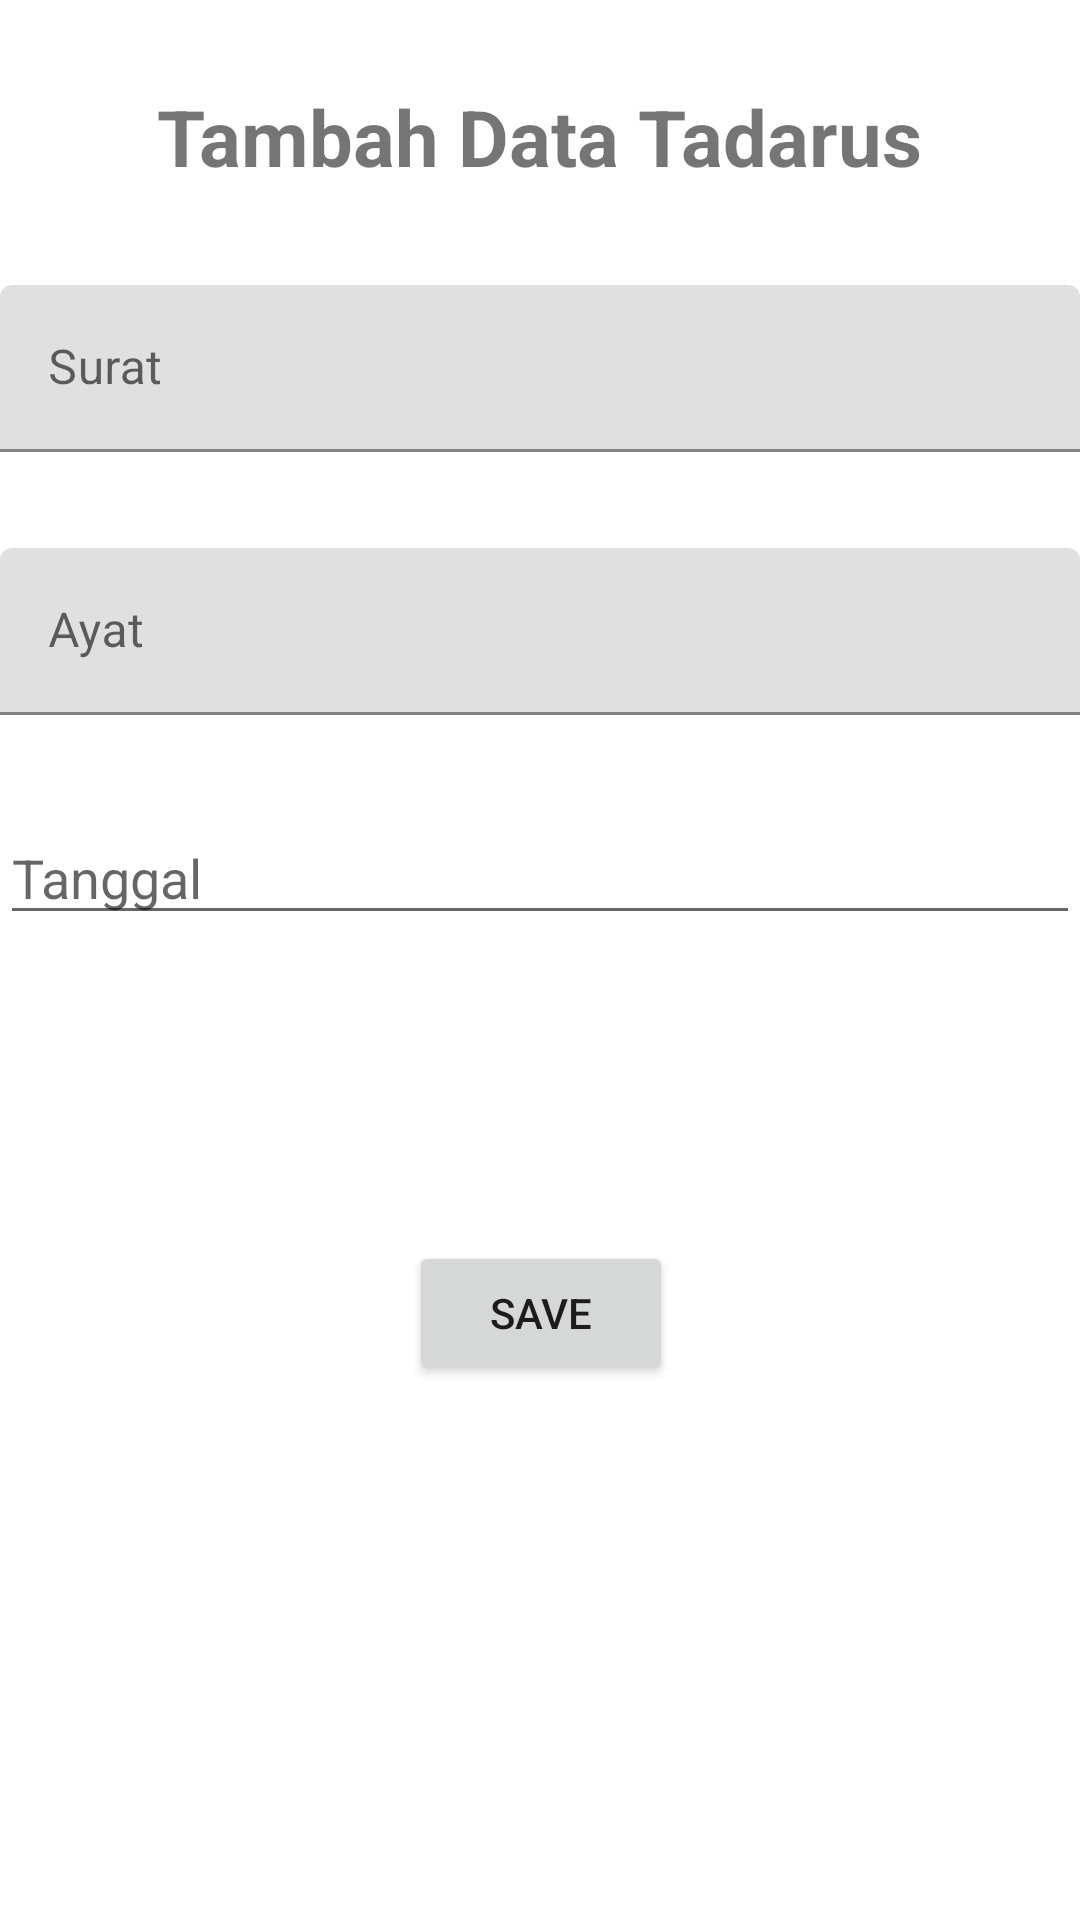

The Android layout XML behind this screen, and the referenced resources:
<!-- AndroidManifest.xml: application theme Theme.RamadhanApp -->
<!-- res/layout/activity_add_tadarus.xml -->
<?xml version="1.0" encoding="utf-8"?>
<androidx.constraintlayout.widget.ConstraintLayout xmlns:android="http://schemas.android.com/apk/res/android"
    xmlns:app="http://schemas.android.com/apk/res-auto"
    xmlns:tools="http://schemas.android.com/tools"
    android:id="@+id/B"
    android:layout_width="match_parent"
    android:layout_height="match_parent"
    android:layout_margin="10dp"
    tools:context=".Action.AddTadarusActivity">

    <TextView
        android:id="@+id/textView4"
        android:layout_width="wrap_content"
        android:layout_height="wrap_content"
        android:layout_marginTop="28dp"
        android:text="Tambah Data Tadarus"
        android:textSize="26sp"
        android:textStyle="bold"
        app:layout_constraintEnd_toEndOf="parent"
        app:layout_constraintHorizontal_bias="0.498"
        app:layout_constraintStart_toStartOf="parent"
        app:layout_constraintTop_toTopOf="parent" />

    <com.google.android.material.textfield.TextInputLayout
        android:id="@+id/edDataSurat"
        android:layout_width="match_parent"
        android:layout_height="wrap_content"
        android:layout_marginTop="32dp"
        app:layout_constraintEnd_toEndOf="parent"
        app:layout_constraintStart_toStartOf="parent"
        app:layout_constraintTop_toBottomOf="@+id/textView4">

        <com.google.android.material.textfield.TextInputEditText
            android:layout_width="match_parent"
            android:layout_height="wrap_content"
            android:background="@drawable/rounded_edittext"
            android:hint="Surat" />
    </com.google.android.material.textfield.TextInputLayout>

    <com.google.android.material.textfield.TextInputLayout
        android:id="@+id/textInputLayout2"
        android:layout_width="match_parent"
        android:layout_height="wrap_content"
        android:layout_marginTop="32dp"
        app:layout_constraintEnd_toEndOf="parent"
        app:layout_constraintStart_toStartOf="parent"
        app:layout_constraintTop_toBottomOf="@+id/edDataSurat">

        <com.google.android.material.textfield.TextInputEditText
            android:id="@+id/edDataAyat"
            android:layout_width="match_parent"
            android:layout_height="wrap_content"
            android:background="@drawable/rounded_edittext"
            android:hint="Ayat" />
    </com.google.android.material.textfield.TextInputLayout>

    <EditText
        android:id="@+id/edDataDate"
        android:layout_width="match_parent"
        android:layout_height="wrap_content"
        android:layout_marginTop="32dp"
        android:ems="10"
        android:hint="Tanggal"
        android:inputType="date"
        app:layout_constraintEnd_toEndOf="parent"
        app:layout_constraintStart_toStartOf="parent"
        app:layout_constraintTop_toBottomOf="@+id/textInputLayout2" />

    <Button
        android:id="@+id/btUpdateTadarus"
        android:layout_width="wrap_content"
        android:layout_height="wrap_content"
        android:layout_marginTop="44dp"
        android:text="SAVE"
        app:layout_constraintBottom_toBottomOf="parent"
        app:layout_constraintEnd_toEndOf="parent"
        app:layout_constraintHorizontal_bias="0.501"
        app:layout_constraintStart_toStartOf="parent"
        app:layout_constraintTop_toBottomOf="@+id/edDataDate"
        app:layout_constraintVertical_bias="0.245" />

</androidx.constraintlayout.widget.ConstraintLayout>
<!-- resources referenced by this layout -->
<resources>
  <style name="Theme.RamadhanApp" parent="Theme.MaterialComponents.DayNight.DarkActionBar">
          
          <item name="colorPrimary">@color/purple_500</item>
          <item name="colorPrimaryVariant">@color/purple_700</item>
          <item name="colorOnPrimary">@color/white</item>
          
          <item name="colorSecondary">@color/teal_200</item>
          <item name="colorSecondaryVariant">@color/teal_700</item>
          <item name="colorOnSecondary">@color/black</item>
          
          <item name="android:statusBarColor" tools:targetApi="l">?attr/colorPrimaryVariant</item>
          
      </style>
  <!-- not gathered from this repository: default colours our renderer supplied (Android Studio template values) -->
  <color name="purple_500">#FF6200EE</color>
  <color name="purple_700">#FF3700B3</color>
  <color name="teal_200">#FF03DAC5</color>
  <color name="teal_700">#FF018786</color>
  <color name="black">#FF000000</color>
  <color name="white">#FFFFFFFF</color>
</resources>
